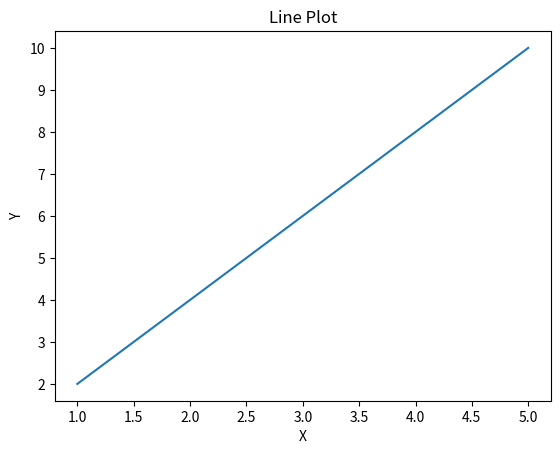

Write the Python code that produced this figure.
import matplotlib.pyplot as plt

x = [1, 2, 3, 4, 5]
y = [2, 4, 6, 8, 10]
plt.plot(x, y)
plt.xlabel('X')
plt.ylabel('Y')
plt.title('Line Plot')
plt.show()
